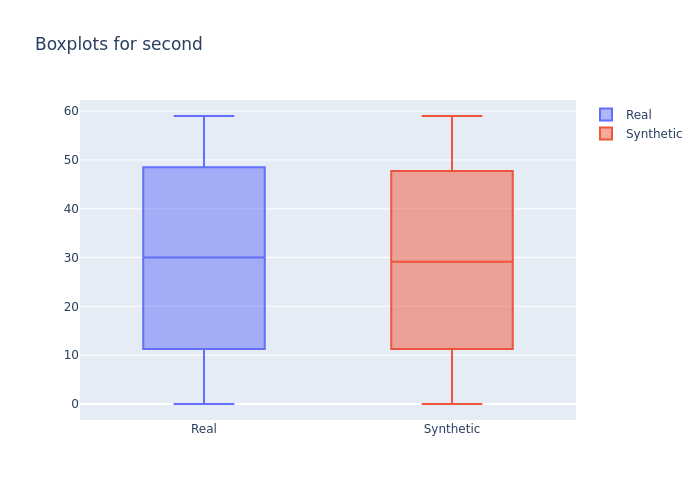

The file beside this chart, header and first rows:
min, 1st_quantile, mean, median, 3rd_quantile, max
0.0, 15.0, 29.69, 30.0, 45.0, 59.0
0.0, 15.0, 29.53, 29.16, 44.0, 59.0
